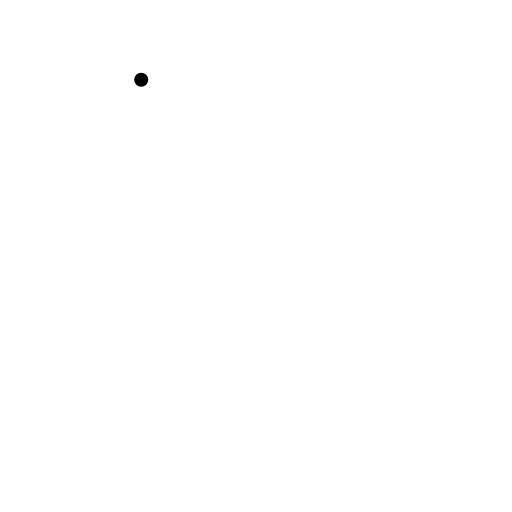
t = 0.00 s
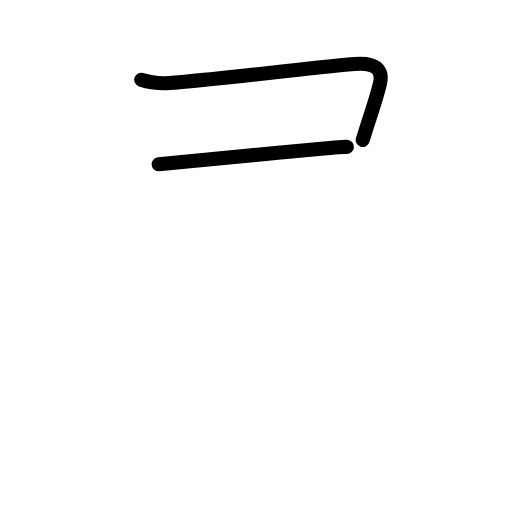
t = 1.63 s
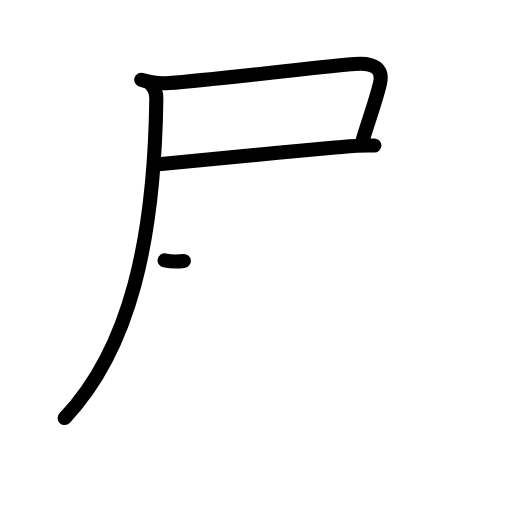
t = 3.17 s
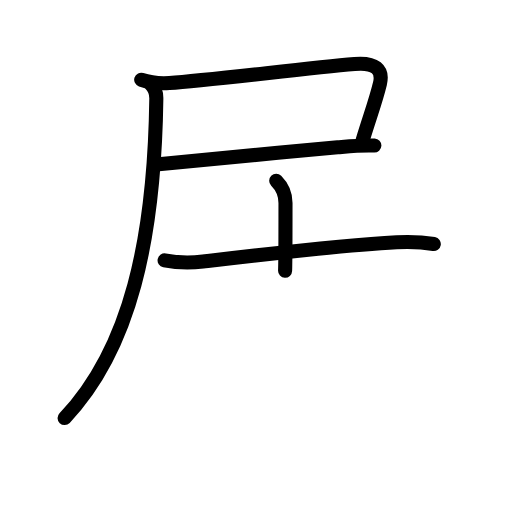
t = 4.75 s
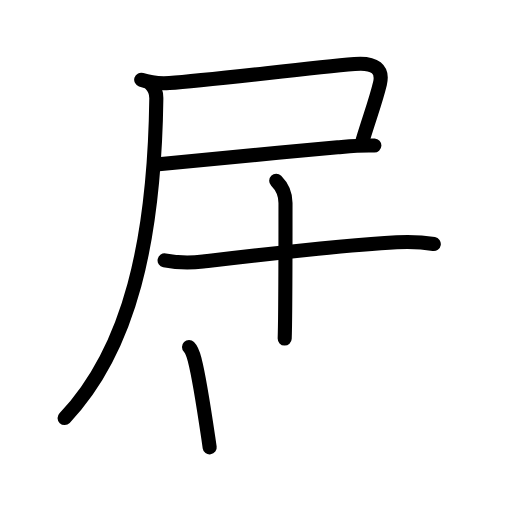
t = 5.83 s
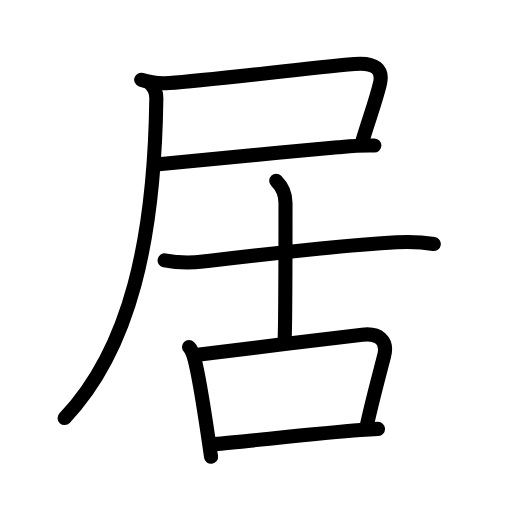
t = 8.00 s

The animated SVG that drew these frames (rendered in a browser with its animation timeline set to each time). Animation: 28 SMIL elements (animate=28); one cycle of 8.00 s.

<?xml version="1.0" encoding="UTF-8"?>
<!--
AniKanjiVG is licensed by CC-BY-SA Paul C. Sommerhoff (https://bitbucket.org/sommerhoff/anikanjivg).
AniKanjiVG uses KanjiVG which is licensed by CC-BY-SA Ulrich Apel (http://kanjivg.tagaini.net).
See also http://creativecommons.org/licenses/by-sa/3.0/
-->
<svg xmlns:kvg='http://kanjivg.tagaini.net' xmlns='http://www.w3.org/2000/svg' width='109' height='109' viewBox='0 0 109 109' style='fill:none;stroke:#000000;stroke-width:3;stroke-linecap:round;stroke-linejoin:round;' id="kvg:kanji_05c45"><g id="kvg:05c45" kvg:element="居"><g id="kvg:05c45-g1" kvg:element="尸" kvg:position="tare" kvg:radical="general"><path id="kvg:05c45-s1" kvg:type="㇕c" d="M30.06,16.97c1.68,0.56,4.2,0.81,5.99,0.7c8.45-0.55,28.33-3.08,39.44-4.04c4.38-0.38,6.13,1.12,5.39,4.2c-0.91,3.75-2,6.55-3.66,11.98"><animate attributeName="d" begin="0.0s" dur="0.25s" from="M30.06,16.97C30.06,16.97,30.06,16.97,30.06,16.97" to="M30.06,16.97c1.68,0.56,4.2,0.81,5.99,0.7" />
<animate attributeName="d" begin="0.25s" dur="0.25s" from="M30.06,16.97c1.68,0.56,4.2,0.81,5.99,0.7c0,0,0,0,0,0,0" to="M30.06,16.97c1.68,0.56,4.2,0.81,5.99,0.7c8.45-0.55,28.33-3.08,39.44-4.04" />
<animate attributeName="d" begin="0.5s" dur="0.25s" from="M30.06,16.97c1.68,0.56,4.2,0.81,5.99,0.7c8.45-0.55,28.33-3.08,39.44-4.04c0,0,0,0,0,0,0" to="M30.06,16.97c1.68,0.56,4.2,0.81,5.99,0.7c8.45-0.55,28.33-3.08,39.44-4.04c4.38-0.38,6.13,1.12,5.39,4.2" />
<animate attributeName="d" begin="0.75s" dur="0.25s" from="M30.06,16.97c1.68,0.56,4.2,0.81,5.99,0.7c8.45-0.55,28.33-3.08,39.44-4.04c4.38-0.38,6.13,1.12,5.39,4.2c0,0,0,0,0,0,0" to="M30.06,16.97c1.68,0.56,4.2,0.81,5.99,0.7c8.45-0.55,28.33-3.08,39.44-4.04c4.38-0.38,6.13,1.12,5.39,4.2c-0.91,3.75-2,6.55-3.66,11.98" />
</path>
<path id="kvg:05c45-s2" kvg:type="㇐b" d="M33.78,34.98c7.47-0.73,24.95-2.48,38.11-3.62c2.52-0.22,4.98-0.49,7.81-0.37"><animate attributeName="d" begin="1.0s" dur="0.5s" from="M33.78,34.98C33.78,34.98,33.78,34.98,33.78,34.98" to="M33.78,34.98c7.47-0.73,24.95-2.48,38.11-3.62" />
<animate attributeName="d" begin="1.5s" dur="0.5s" from="M33.78,34.98c7.47-0.73,24.95-2.48,38.11-3.62c0,0,0,0,0,0,0" to="M33.78,34.98c7.47-0.73,24.95-2.48,38.11-3.62c2.52-0.22,4.98-0.49,7.81-0.37" />
<animate attributeName="d" begin="0s" dur="1.0s" from="M-100,-100" to="M-100,-100" />
</path>
<path id="kvg:05c45-s3" kvg:type="㇒" d="M32.07,17.9c0.83,0.83,1.23,1.85,1.21,3.08C32.88,50.88,27.75,74.25,13.75,89"><animate attributeName="d" begin="2.0s" dur="0.5s" from="M32.07,17.9C32.07,17.9,32.07,17.9,32.07,17.9" to="M32.07,17.9c0.83,0.83,1.23,1.85,1.21,3.08" />
<animate attributeName="d" begin="2.5s" dur="0.5s" from="M32.07,17.9c0.83,0.83,1.23,1.85,1.21,3.08c0,0,0,0,0,0,0" to="M32.07,17.9c0.83,0.83,1.23,1.85,1.21,3.08C32.88,50.88,27.75,74.25,13.75,89" />
<animate attributeName="d" begin="0s" dur="2.0s" from="M-100,-100" to="M-100,-100" />
</path>
</g>
<g id="kvg:05c45-g2" kvg:element="古" kvg:phon="古"><g id="kvg:05c45-g3" kvg:element="十" kvg:position="top"><path id="kvg:05c45-s4" kvg:type="㇐" d="M35.04,55.42c2.83,0.58,5.54,0.58,8.19,0.27c12.15-1.44,29.34-3.5,41.23-4.12c2.74-0.14,5.2-0.08,7.89,0.38"><animate attributeName="d" begin="3.0s" dur="0.3333333333333333s" from="M35.04,55.42C35.04,55.42,35.04,55.42,35.04,55.42" to="M35.04,55.42c2.83,0.58,5.54,0.58,8.19,0.27" />
<animate attributeName="d" begin="3.3333333333333335s" dur="0.3333333333333333s" from="M35.04,55.42c2.83,0.58,5.54,0.58,8.19,0.27c0,0,0,0,0,0,0" to="M35.04,55.42c2.83,0.58,5.54,0.58,8.19,0.27c12.15-1.44,29.34-3.5,41.23-4.12" />
<animate attributeName="d" begin="3.6666666666666665s" dur="0.3333333333333333s" from="M35.04,55.42c2.83,0.58,5.54,0.58,8.19,0.27c12.15-1.44,29.34-3.5,41.23-4.12c0,0,0,0,0,0,0" to="M35.04,55.42c2.83,0.58,5.54,0.58,8.19,0.27c12.15-1.44,29.34-3.5,41.23-4.12c2.74-0.14,5.2-0.08,7.89,0.38" />
<animate attributeName="d" begin="0s" dur="3.0s" from="M-100,-100" to="M-100,-100" />
</path>
<path id="kvg:05c45-s5" kvg:type="㇑a" d="M58.8,38.5c1.23,1.23,1.98,3,1.98,4.71c0,13.25,0,24.14-0.17,28.87"><animate attributeName="d" begin="4.0s" dur="0.5s" from="M58.8,38.5C58.8,38.5,58.8,38.5,58.8,38.5" to="M58.8,38.5c1.23,1.23,1.98,3,1.98,4.71" />
<animate attributeName="d" begin="4.5s" dur="0.5s" from="M58.8,38.5c1.23,1.23,1.98,3,1.98,4.71c0,0,0,0,0,0,0" to="M58.8,38.5c1.23,1.23,1.98,3,1.98,4.71c0,13.25,0,24.14-0.17,28.87" />
<animate attributeName="d" begin="0s" dur="4.0s" from="M-100,-100" to="M-100,-100" />
</path>
</g>
<g id="kvg:05c45-g4" kvg:element="口" kvg:position="bottom"><path id="kvg:05c45-s6" kvg:type="㇑" d="M40.24,73.86c0.76,0.76,1.01,2.02,1.25,2.94c0.81,3.1,1.91,10.06,2.86,16.45c0.2,1.37,0.4,2.72,0.58,4"><animate attributeName="d" begin="5.0s" dur="0.3333333333333333s" from="M40.24,73.86C40.24,73.86,40.24,73.86,40.24,73.86" to="M40.24,73.86c0.76,0.76,1.01,2.02,1.25,2.94" />
<animate attributeName="d" begin="5.333333333333333s" dur="0.3333333333333333s" from="M40.24,73.86c0.76,0.76,1.01,2.02,1.25,2.94c0,0,0,0,0,0,0" to="M40.24,73.86c0.76,0.76,1.01,2.02,1.25,2.94c0.81,3.1,1.91,10.06,2.86,16.45" />
<animate attributeName="d" begin="5.666666666666667s" dur="0.3333333333333333s" from="M40.24,73.86c0.76,0.76,1.01,2.02,1.25,2.94c0.81,3.1,1.91,10.06,2.86,16.45c0,0,0,0,0,0,0" to="M40.24,73.86c0.76,0.76,1.01,2.02,1.25,2.94c0.81,3.1,1.91,10.06,2.86,16.45c0.2,1.37,0.4,2.72,0.58,4" />
<animate attributeName="d" begin="0s" dur="5.0s" from="M-100,-100" to="M-100,-100" />
</path>
<path id="kvg:05c45-s7" kvg:type="㇕b" d="M42.5,75.47c8.64-1.09,25.12-3.09,34.62-4.22c3.55-0.42,5.5,1.25,4.65,4.55c-1.08,4.17-2.48,9.32-3.6,14.43"><animate attributeName="d" begin="6.0s" dur="0.3333333333333333s" from="M42.5,75.47C42.5,75.47,42.5,75.47,42.5,75.47" to="M42.5,75.47c8.64-1.09,25.12-3.09,34.62-4.22" />
<animate attributeName="d" begin="6.333333333333333s" dur="0.3333333333333333s" from="M42.5,75.47c8.64-1.09,25.12-3.09,34.62-4.22c0,0,0,0,0,0,0" to="M42.5,75.47c8.64-1.09,25.12-3.09,34.62-4.22c3.55-0.42,5.5,1.25,4.65,4.55" />
<animate attributeName="d" begin="6.666666666666667s" dur="0.3333333333333333s" from="M42.5,75.47c8.64-1.09,25.12-3.09,34.62-4.22c3.55-0.42,5.5,1.25,4.65,4.55c0,0,0,0,0,0,0" to="M42.5,75.47c8.64-1.09,25.12-3.09,34.62-4.22c3.55-0.42,5.5,1.25,4.65,4.55c-1.08,4.17-2.48,9.32-3.6,14.43" />
<animate attributeName="d" begin="0s" dur="6.0s" from="M-100,-100" to="M-100,-100" />
</path>
<path id="kvg:05c45-s8" kvg:type="㇐b" d="M45.63,94.55c6.95-0.59,21.89-2.3,31.12-3c1.38-0.11,2.64-0.19,3.72-0.24"><animate attributeName="d" begin="7.0s" dur="0.5s" from="M45.63,94.55C45.63,94.55,45.63,94.55,45.63,94.55" to="M45.63,94.55c6.95-0.59,21.89-2.3,31.12-3" />
<animate attributeName="d" begin="7.5s" dur="0.5s" from="M45.63,94.55c6.95-0.59,21.89-2.3,31.12-3c0,0,0,0,0,0,0" to="M45.63,94.55c6.95-0.59,21.89-2.3,31.12-3c1.38-0.11,2.64-0.19,3.72-0.24" />
<animate attributeName="d" begin="0s" dur="7.0s" from="M-100,-100" to="M-100,-100" />
</path>
</g>
</g>
</g>
</svg>
